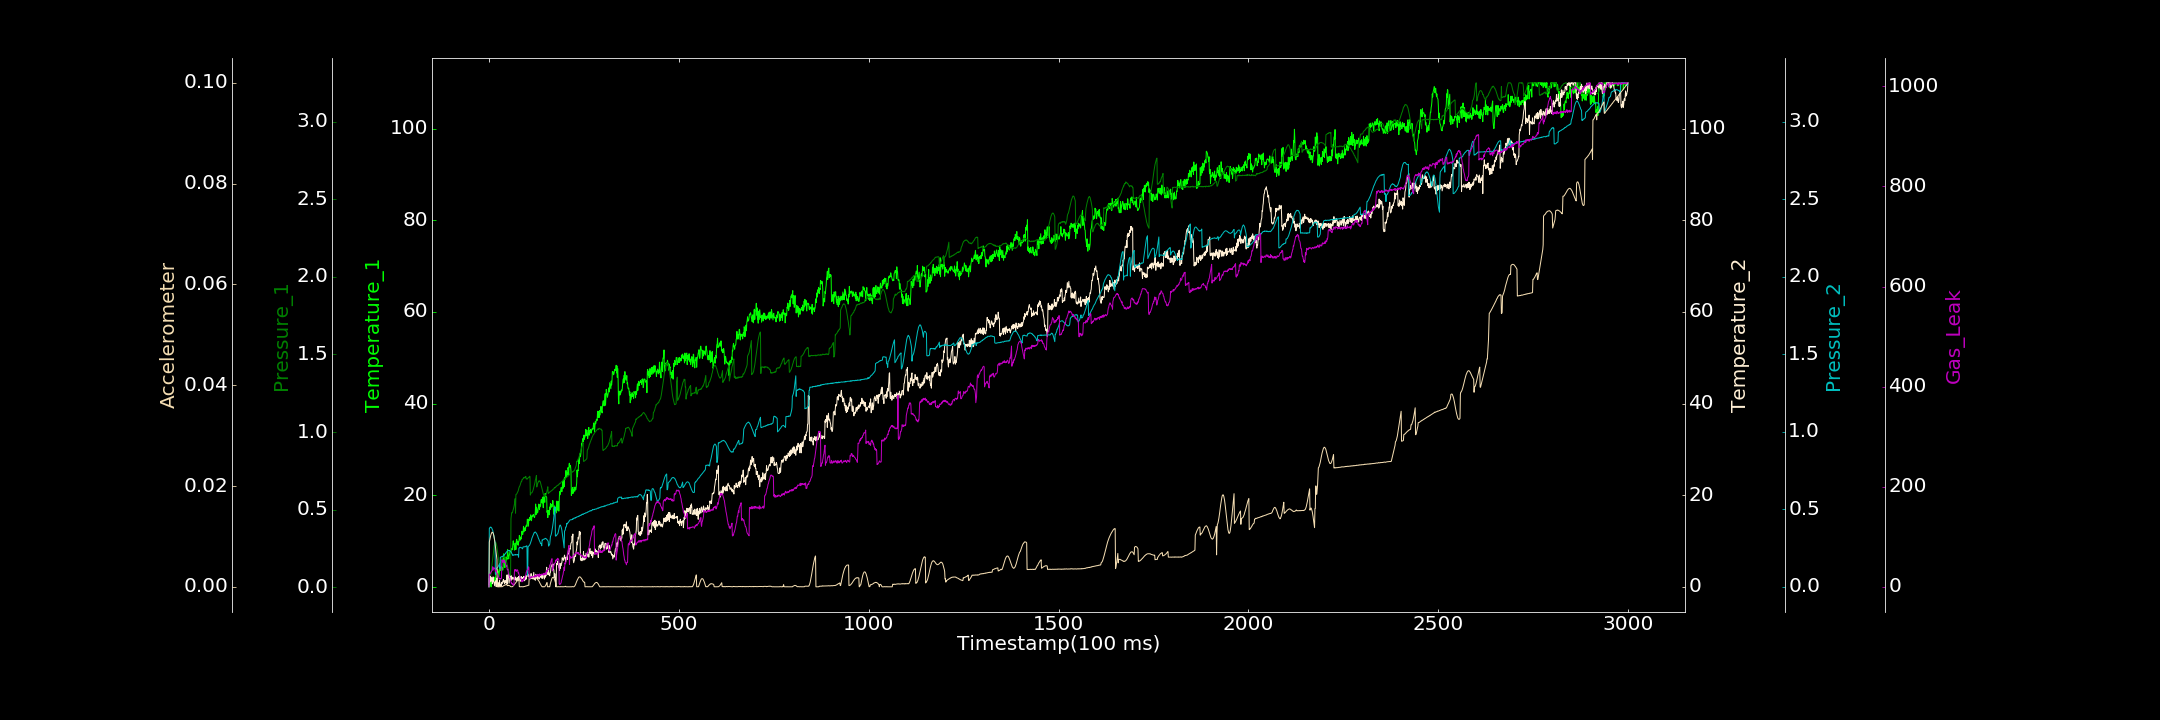

Values plotted in this chart, from the file beside it:
0.000000000, 0.454772357, 0.003340633, 0.426769097, 0.000558626, 0.000000000, 0.000000000
1, 0.000000000, 0.03041, 1.849, 0.3766, 0.008885, 24.79
2, 1.945, 0.03603, 0.9518, 0.3793, 0.00928, 24.52
3, 0.2728, 0.04969, 2.308, 0.3848, 0.00962, 25.57
4, 1.722, 0.06087, 1.24, 0.383, 0.009964, 26.81
5, 0.000000000, 0.07871, 2.104, 0.3857, 0.01023, 29.34
6, 0.000000000, 0.1007, 2.065, 0.3824, 0.0105, 29.51
7, 0.7857, 0.1235, 1.248, 0.3808, 0.01067, 31.27
8, 1.346, 0.1444, 1.76, 0.3747, 0.01082, 32.33
9, 1.52, 0.1697, 0.6523, 0.3704, 0.01083, 33.46
10, 1.806, 0.1927, 1.744, 0.3635, 0.01077, 40.06
11, 1.327, 0.2169, 2.173, 0.3529, 0.01063, 33.4
12, 1.906, 0.2323, 1.089, 0.3437, 0.01041, 35.47
13, 1.873, 0.2551, 1.152, 0.3298, 0.01008, 37.83
14, 1.728, 0.2705, 0.6306, 0.3175, 0.00964, 36.51
15, 1.382, 0.2758, 0.2339, 0.3027, 0.009164, 37.53
16, 2.088, 0.2849, 1.006, 0.288, 0.008602, 35.13
17, 0.9971, 0.2914, 1.206, 0.08115, 0.008047, 31.93
18, 2.361, 0.2882, 1.33, 0.0928, 0.007371, 30.54
19, 3.98, 0.2832, 0.02208, 0.1177, 0.006701, 33.75
20, 2.84, 0.2712, 0.7093, 0.1205, 0.006037, 30.08
21, 3.027, 0.2603, 1.927, 0.1221, 0.005412, 26.33
22, 2.814, 0.2427, 0.4358, 0.1234, 0.00001746, 26.39
23, 3.818, 0.228, 0.1479, 0.1257, 0.000000000, 25.18
24, 3.126, 0.207, 0.9043, 0.1302, 0.000006943, 22.08
25, 3.404, 0.1856, 0.6919, 0.1354, 0.000001126, 20.69
26, 2.189, 0.1638, 0.03078, 0.1387, 0.000000000, 19.01
27, 2.85, 0.1413, 0.8037, 0.1437, 0.000000000, 15.54
28, 3.553, 0.1422, 1.444, 0.1485, 0.000000000, 16.59
29, 4.344, 0.1478, 0.1283, 0.119, 0.00002044, 16.09
30, 3.55, 0.1573, 0.1493, 0.1916, 0.000000872, 16.41
31, 3.847, 0.1649, 0.5547, 0.1909, 0.000000000, 15.18
32, 3.933, 0.1724, 0.09865, 0.1928, 0.00001195, 16.56
33, 4.407, 0.17, 0.9743, 0.1935, 0.0000132, 17.56
34, 3.92, 0.1847, 0.627, 0.1967, 0.000000000, 52.57
35, 4.218, 0.1859, 0.7751, 0.1966, 0.00002057, 54.2
36, 3.608, 0.1896, 1.132, 0.1976, 0.00009587, 49.23
37, 3.787, 0.1956, 1.223, 0.1958, 0.0001148, 53.09
38, 5.782, 0.1944, 1.578, 0.2004, 0.000175, 51.75
39, 7.207, 0.1987, 1.036, 0.2027, 0.0002522, 51.56
40, 6.329, 0.1986, 1.365, 0.2043, 0.0002655, 48.26
41, 5.124, 0.1961, 0.6669, 0.2092, 0.000313, 53.19
42, 4.184, 0.1941, 1.197, 0.2101, 0.0003431, 48.93
43, 5.339, 0.188, 1.068, 0.2134, 0.0003666, 48.61
44, 5.334, 0.1848, 1.345, 0.2184, 0.0003882, 45.23
45, 6.523, 0.176, 0.8164, 0.2181, 0.0004339, 43.34
46, 5.531, 0.1678, 1.307, 0.2245, 0.0004801, 41.28
47, 6.143, 0.157, 2.575, 0.2267, 0.0004825, 42.84
48, 6.028, 0.1455, 0.6159, 0.2303, 0.0002347, 34.99
49, 8.161, 0.134, 2.002, 0.2326, 0.0002318, 33.94
50, 7.508, 0.1263, 2.315, 0.2336, 0.0002617, 34.99
51, 6.681, 0.1159, 2.738, 0.2337, 0.0003102, 27.11
52, 6.083, 0.1049, 1.795, 0.2358, 0.0002502, 25.22
53, 6.739, 0.09613, 0.7921, 0.2352, 0.0002535, 23.49
54, 6.999, 0.08754, 1.597, 0.2324, 0.0002488, 18.62
55, 7.484, 0.07758, 2.385, 0.2348, 0.0001808, 18.99
56, 7.774, 0.06916, 2, 0.2303, 0.0001304, 13.7
57, 7.408, 0.06411, 1.973, 0.2281, 0.00006123, 13.04
58, 7.389, 0.4422, 1.376, 0.2256, 0.000000000, 9.961
59, 8.181, 0.461, 2.403, 0.2213, 0.000000000, 7.002
60, 8.35, 0.4811, 1.822, 0.216, 0.000000000, 7.812
... 2,939 more rows
